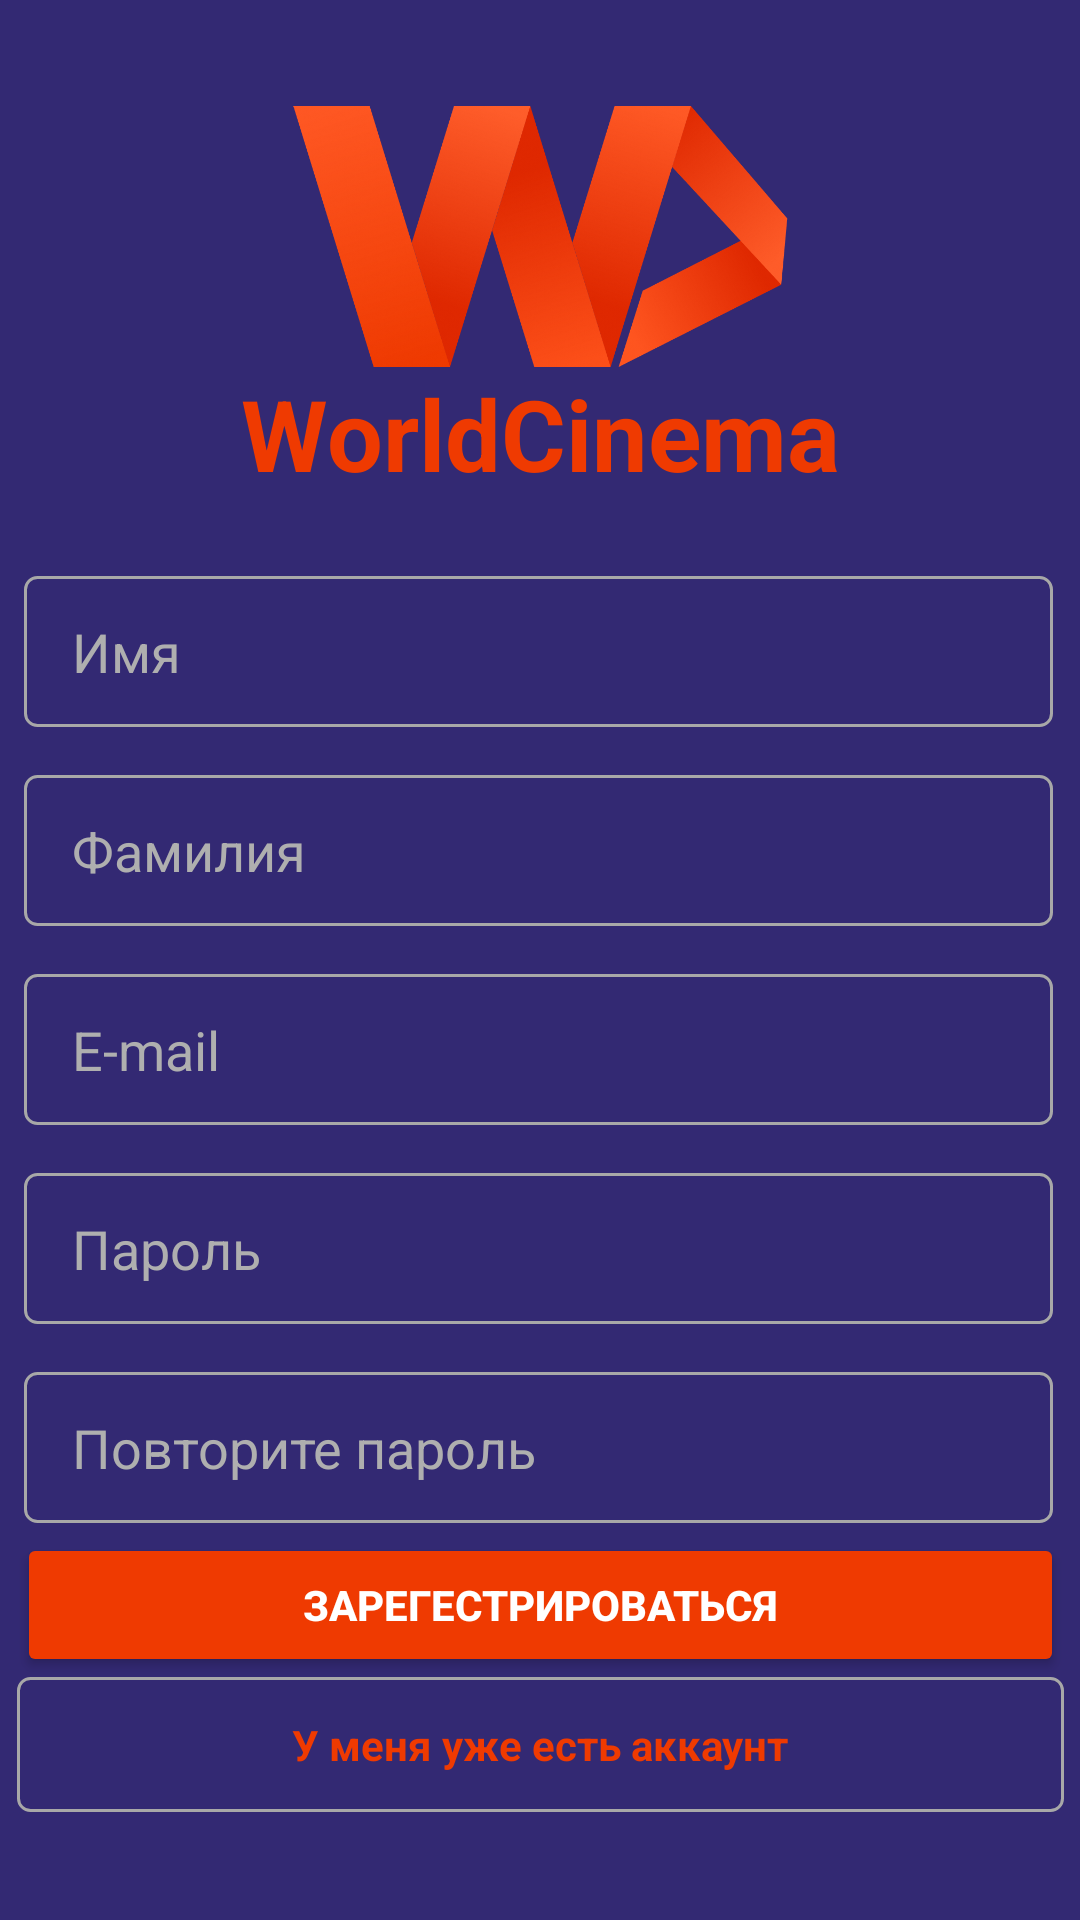

This screen was rendered from an Android layout file. Write that file and the resources it references.
<!-- AndroidManifest.xml: application theme Theme.MovieAppWS -->
<!-- res/layout/activity_sign_up_screen.xml -->
<?xml version="1.0" encoding="utf-8"?>
<androidx.constraintlayout.widget.ConstraintLayout xmlns:android="http://schemas.android.com/apk/res/android"
    xmlns:app="http://schemas.android.com/apk/res-auto"
    xmlns:tools="http://schemas.android.com/tools"
    android:layout_width="match_parent"
    android:layout_height="match_parent"
    tools:context=".SignUpActivity"
    android:background="@color/main_background">

    <LinearLayout
        android:id="@+id/signUp_logo"
        android:layout_width="207dp"
        android:layout_height="134dp"
        android:layout_marginTop="34dp"
        android:gravity="center"
        android:orientation="vertical"
        app:layout_constraintEnd_toEndOf="parent"
        app:layout_constraintStart_toStartOf="parent"
        app:layout_constraintTop_toTopOf="parent">

        <ImageView
            android:id="@+id/signUpLogo"
            android:layout_width="213dp"
            android:layout_height="87dp"
            app:srcCompat="@drawable/logo_app" />

        <TextView
            android:id="@+id/signUpText"
            android:layout_width="wrap_content"
            android:layout_height="wrap_content"
            android:backgroundTintMode="add"
            android:text="WorldCinema"
            android:textColor="@color/main_color"
            android:textSize="33dp"
            android:textStyle="bold" />
    </LinearLayout>

    <LinearLayout
        android:id="@+id/signUp_data"
        android:layout_width="wrap_content"
        android:layout_height="wrap_content"
        android:layout_marginTop="24dp"
        android:layout_marginEnd="1dp"
        android:gravity="center"
        android:orientation="vertical"
        app:layout_constraintEnd_toEndOf="parent"
        app:layout_constraintStart_toStartOf="parent"
        app:layout_constraintTop_toBottomOf="@+id/signUp_logo">

        <EditText
            android:id="@+id/signUp_first_name"
            android:layout_width="343dp"
            android:layout_height="wrap_content"
            android:background="@drawable/input_text"
            android:hint="@string/signUp_first_name"
            android:inputType="textShortMessage"
            android:maxLines="1"
            android:paddingHorizontal="16dp"
            android:paddingVertical="13dp"
            android:textColorHint="@color/hiden_text" />

        <EditText
            android:id="@+id/signUp_last_name"
            android:layout_width="match_parent"
            android:layout_height="wrap_content"
            android:layout_marginTop="16dp"
            android:background="@drawable/input_text"
            android:hint="@string/signUp_last_name"
            android:inputType="textShortMessage"
            android:maxLines="1"
            android:paddingHorizontal="16dp"
            android:paddingVertical="13dp"
            android:textColorHint="@color/hiden_text" />

        <EditText
            android:id="@+id/signUp_email"
            android:layout_width="match_parent"
            android:layout_height="wrap_content"
            android:layout_marginTop="16dp"
            android:background="@drawable/input_text"
            android:hint="@string/signUp_email"
            android:inputType="textEmailAddress"
            android:paddingHorizontal="16dp"
            android:paddingVertical="13dp"
            android:textColorHint="@color/hiden_text" />

        <EditText
            android:id="@+id/signUp_password"
            android:layout_width="match_parent"
            android:layout_height="wrap_content"
            android:layout_marginTop="16dp"
            android:background="@drawable/input_text"
            android:hint="@string/signUp_password"
            android:inputType="textPassword"
            android:paddingHorizontal="16dp"
            android:paddingVertical="13dp"
            android:textColorHint="@color/hiden_text" />

        <EditText
            android:id="@+id/signUp_password_confirm"
            android:layout_width="match_parent"
            android:layout_height="wrap_content"
            android:layout_marginTop="16dp"
            android:background="@drawable/input_text"
            android:hint="@string/signUp_password_confirm"
            android:inputType="textPassword"
            android:paddingHorizontal="16dp"
            android:paddingVertical="13dp"
            android:textColorHint="@color/hiden_text" />


    </LinearLayout>

    <LinearLayout
        android:id="@+id/signIn_button"
        android:layout_width="349dp"
        android:layout_height="165dp"
        android:gravity="center"
        android:orientation="vertical"
        app:layout_constraintBottom_toBottomOf="parent"
        app:layout_constraintEnd_toEndOf="parent"
        app:layout_constraintStart_toStartOf="parent">

        

        <Button
            android:id="@+id/signUp_register"
            android:layout_width="match_parent"
            android:layout_height="wrap_content"
            android:backgroundTint="@color/main_color"
            android:paddingVertical="13dp"
            android:text="@string/signUp_register"
            android:textColor="@color/white"
            android:textStyle="bold" />

        <TextView
            android:id="@+id/signUp_login"
            android:layout_width="match_parent"
            android:layout_height="wrap_content"
            android:background="@drawable/button"
            android:paddingVertical="13dp"
            android:text="@string/signUp_login"
            android:textColor="@color/main_color"
            android:gravity="center_horizontal|center_vertical"
            android:textStyle="bold" />

    </LinearLayout>
</androidx.constraintlayout.widget.ConstraintLayout>
<!-- resources referenced by this layout -->
<resources>
  <color name="free_background">#00F44336</color>
  <color name="hiden_text">#AFAFAF</color>
  <color name="main_background">#332973</color>
  <color name="main_color">#EF3A01</color>
  <color name="white">#FFFFFFFF</color>
  <!-- drawable button (drawable) -->
  <?xml version="1.0" encoding="utf-8"?>
  <shape xmlns:android="http://schemas.android.com/apk/res/android"
      android:shape="rectangle">
      <corners android:radius="4dp" />
      <stroke
          android:width="1dip"
          android:color="#A8A8A8" />
  <solid
      android:color="@color/free_background"/>
  
  </shape>
  <!-- drawable input_text (drawable) -->
  <?xml version="1.0" encoding="UTF-8"?>
  <shape xmlns:android="http://schemas.android.com/apk/res/android">
      <stroke
          android:color="#A8A8A8"
          android:width="1dp"
          />
      <corners
          android:radius="4dp"
          />
  </shape>
  <!-- drawable logo_app: png bitmap (drawable, 242264 bytes) -->
  <string name="signUp_email">E-mail</string>
  <string name="signUp_first_name">Имя</string>
  <string name="signUp_last_name">Фамилия</string>
  <string name="signUp_login">У меня уже есть аккаунт</string>
  <string name="signUp_password">Пароль</string>
  <string name="signUp_password_confirm">Повторите пароль</string>
  <string name="signUp_register">Зарегестрироваться</string>
  <style name="Theme.MovieAppWS" parent="Theme.MaterialComponents.DayNight.NoActionBar">
          
          <item name="colorPrimary">@color/purple_500</item>
          <item name="colorPrimaryVariant">@color/purple_700</item>
          <item name="colorOnPrimary">@color/white</item>
          
          <item name="colorSecondary">@color/teal_200</item>
          <item name="colorSecondaryVariant">@color/teal_700</item>
          <item name="colorOnSecondary">@color/black</item>
          
          <item name="android:statusBarColor" tools:targetApi="l">?attr/colorPrimaryVariant</item>
          
      </style>
  <color name="purple_700">#332973</color>
  <color name="black">#FF000000</color>
  <!-- not gathered from this repository: default colours our renderer supplied (Android Studio template values) -->
  <color name="purple_500">#FF6200EE</color>
  <color name="teal_200">#FF03DAC5</color>
  <color name="teal_700">#FF018786</color>
</resources>
